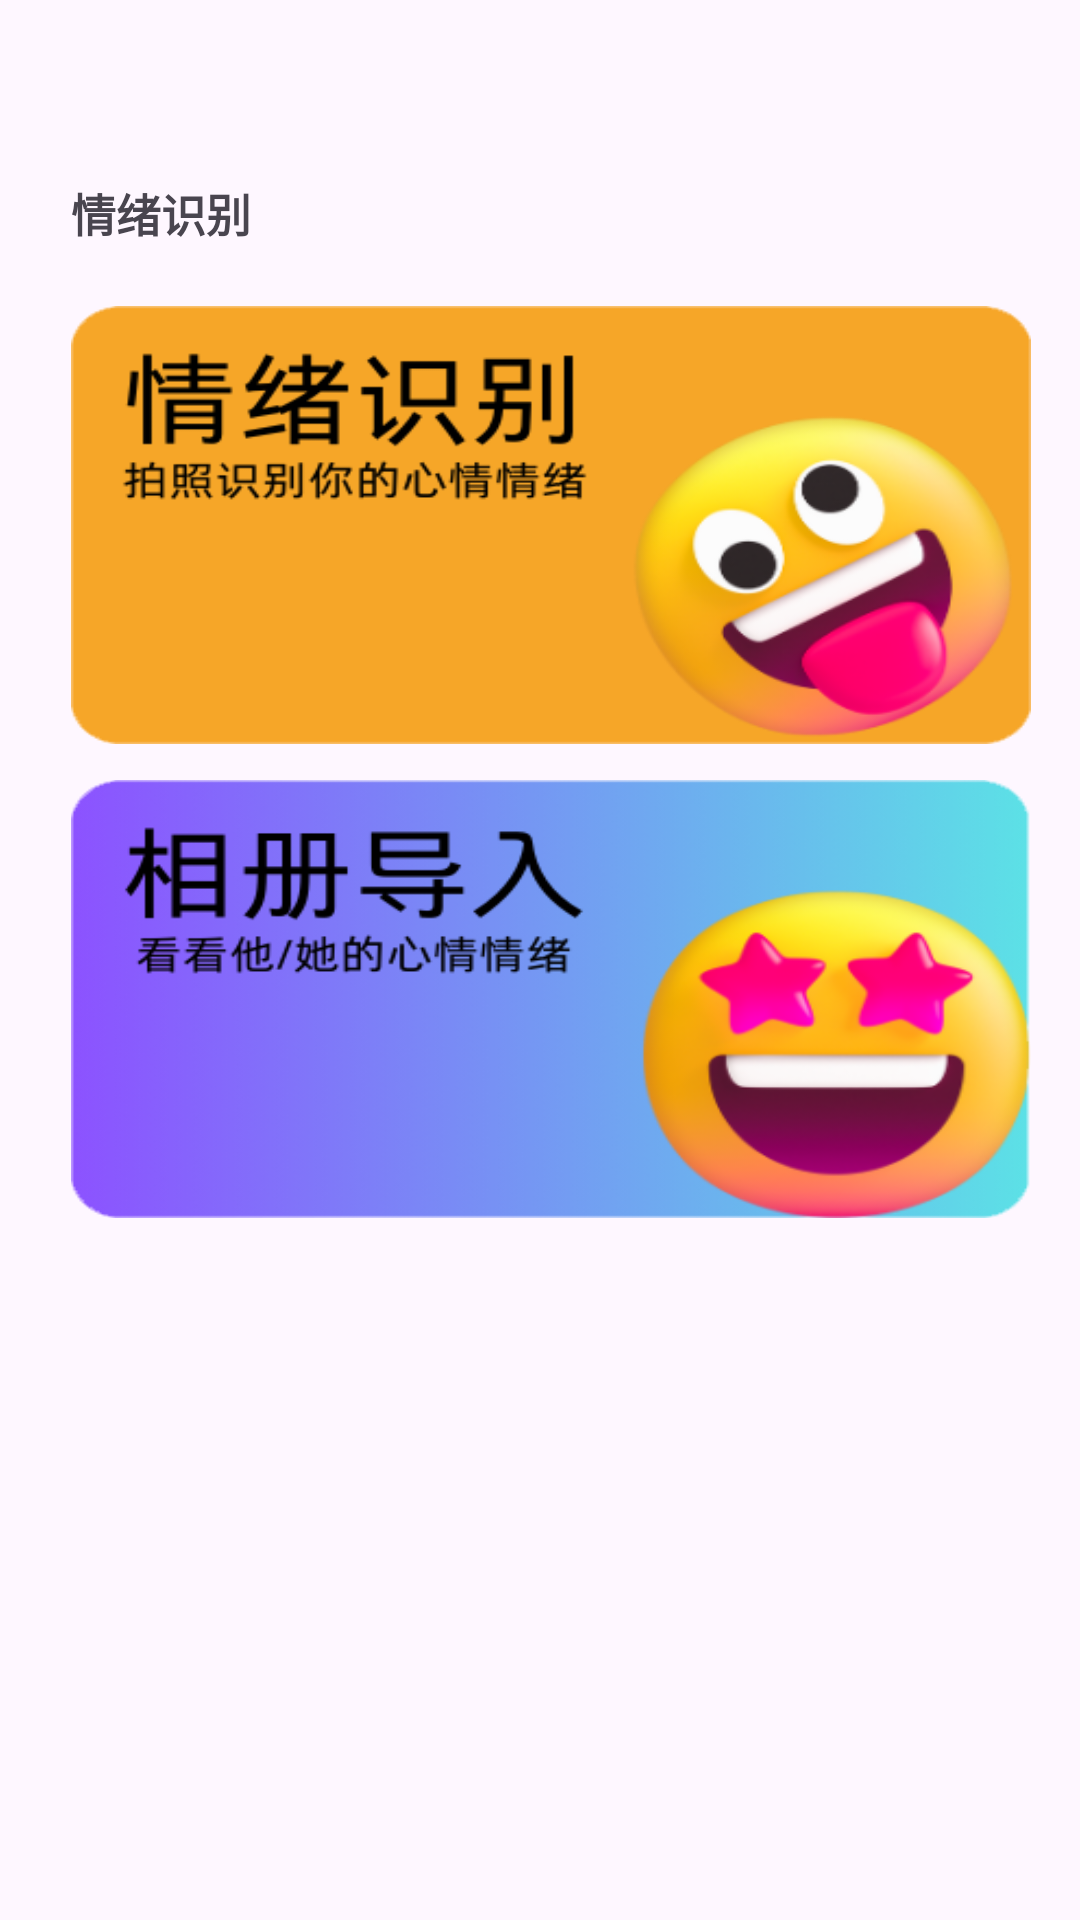

Write the Android layout XML for this screen, with the resource values it uses.
<!-- AndroidManifest.xml: application theme Theme.Emoji -->
<!-- res/layout/fragment_recognition.xml -->
<?xml version="1.0" encoding="utf-8"?>
<androidx.constraintlayout.widget.ConstraintLayout xmlns:android="http://schemas.android.com/apk/res/android"
    xmlns:app="http://schemas.android.com/apk/res-auto"
    xmlns:tools="http://schemas.android.com/tools"
    android:layout_width="match_parent"
    android:layout_height="match_parent"
    tools:context=".moudle.RecognitionFragment">

    <ImageButton
        android:id="@+id/photo_btn"
        android:layout_width="320dp"
        android:layout_height="146dp"
        android:layout_marginTop="20dp"

        android:background="@mipmap/e2"
        android:text="情绪识别"
        app:layout_constraintStart_toStartOf="@+id/textView"
        app:layout_constraintTop_toBottomOf="@+id/textView" />

    <ImageButton
        android:id="@+id/import_btn"
        android:layout_width="320dp"
        android:layout_height="146dp"
        android:layout_marginTop="12dp"
        android:background="@mipmap/e3"
        android:text="相册导入"
        app:layout_constraintEnd_toEndOf="@+id/photo_btn"
        app:layout_constraintHorizontal_bias="0.0"
        app:layout_constraintStart_toStartOf="@+id/photo_btn"
        app:layout_constraintTop_toBottomOf="@+id/photo_btn" />

    <TextView
        android:id="@+id/textView"
        android:layout_width="wrap_content"
        android:layout_height="wrap_content"
        android:layout_marginTop="60dp"
        android:text="情绪识别"
        android:textSize="15sp"
        android:textStyle="bold"
        app:layout_constraintEnd_toEndOf="parent"
        app:layout_constraintHorizontal_bias="0.079"
        app:layout_constraintStart_toStartOf="parent"
        app:layout_constraintTop_toTopOf="parent" />
</androidx.constraintlayout.widget.ConstraintLayout>
<!-- resources referenced by this layout -->
<resources>
  <!-- mipmap e2: png bitmap (mipmap-hdpi, 49365 bytes) -->
  <!-- mipmap e3: png bitmap (mipmap-hdpi, 82151 bytes) -->
  <style name="Theme.Emoji" parent="Base.Theme.Emoji">
          <item name="android:color">@color/background_org</item>
          <item name="colorButtonNormal">@color/background_org</item>
      </style>
  <style name="Base.Theme.Emoji" parent="Theme.Material3.DayNight.NoActionBar">
          
          
          <item name="colorButtonNormal">@color/background_org</item>
      </style>
  <color name="background_org">#E78A22</color>
</resources>
